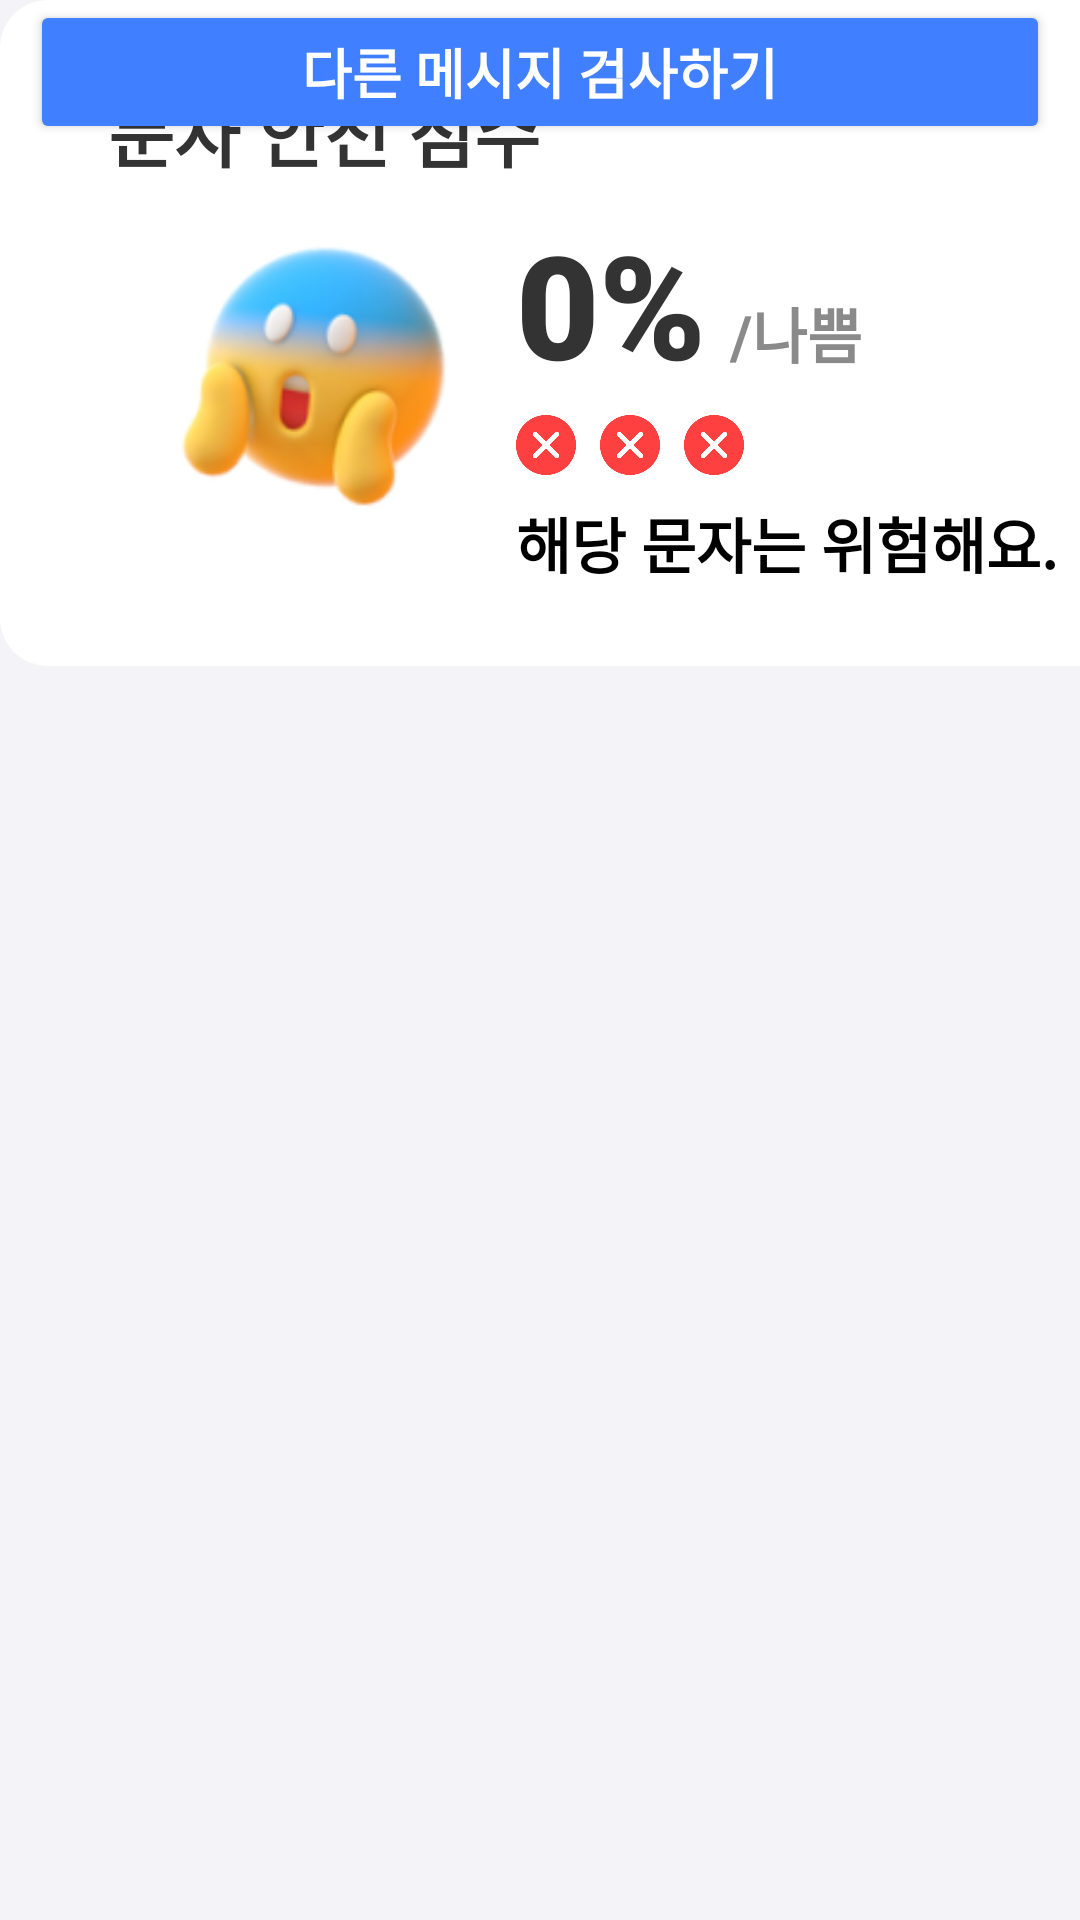

Write the Android layout XML for this screen, with the resource values it uses.
<!-- AndroidManifest.xml: application theme Theme.ClPaasFrontEnd -->
<!-- res/layout/activity_result_danger.xml -->
<?xml version="1.0" encoding="utf-8"?>
<androidx.constraintlayout.widget.ConstraintLayout xmlns:android="http://schemas.android.com/apk/res/android"
    xmlns:app="http://schemas.android.com/apk/res-auto"
    xmlns:tools="http://schemas.android.com/tools"
    android:layout_width="match_parent"
    android:layout_height="match_parent"
    android:background="#F4F4F8"
    tools:context=".ResultActivity">

    <ImageView
        android:id="@+id/resultTitleTextImage"
        android:layout_width="100dp"
        android:layout_height="21dp"
        android:src="@drawable/nugushow_blue"
        tools:layout_editor_absoluteX="20dp"
        tools:layout_editor_absoluteY="50dp"
        tools:ignore="MissingConstraints" />

    <TextView
        android:id="@+id/subtitleTextView"
        android:layout_width="wrap_content"
        android:layout_height="wrap_content"
        android:text="해송님의 문자 진단 결과예요."
        android:textStyle="bold"
        android:textColor="#333333"
        android:textSize="26sp"
        tools:layout_editor_absoluteX="33dp"
        tools:layout_editor_absoluteY="102dp"
        tools:ignore="MissingConstraints" />

    <LinearLayout
        android:id="@+id/resultBox"
        android:layout_width="400dp"
        android:layout_height="222dp"

        android:padding="16dp"
        android:orientation="vertical"
        android:background="@drawable/rounded_box"
        tools:layout_editor_absoluteX="16dp"
        tools:layout_editor_absoluteY="169dp"
        tools:ignore="MissingConstraints">

        
        <TextView
            android:id="@+id/scoreSafeTextView"
            android:layout_width="wrap_content"
            android:layout_height="wrap_content"
            android:text="문자 안전 점수"
            android:textColor="#333333"
            android:textSize="24sp"
            android:textStyle="bold"
            android:layout_gravity="start"
            android:layout_marginLeft="20dp"
            android:layout_marginTop="10dp"/>

        
        <LinearLayout
            android:layout_width="wrap_content"
            android:layout_height="wrap_content"
            android:orientation="horizontal"
            android:gravity="center_vertical"
            android:layout_marginTop="8dp"
            android:layout_marginLeft="40dp">

            
            <ImageView
                android:id="@+id/emojiImageView"
                android:layout_width="100dp"
                android:layout_height="100dp"
                android:src="@drawable/result_20"
                android:layout_marginEnd="16dp"
                android:layout_marginBottom="10dp"/>

            
            <LinearLayout
                android:layout_width="wrap_content"
                android:layout_height="wrap_content"
                android:orientation="vertical"
                android:gravity="center_vertical">

                
                <LinearLayout
                    android:layout_width="wrap_content"
                    android:layout_height="wrap_content"
                    android:orientation="horizontal">

                    
                    <TextView
                        android:id="@+id/scoreTextView"
                        android:layout_width="wrap_content"
                        android:layout_height="wrap_content"
                        android:text="0%"
                        android:fontFamily="sans-serif-black"
                        android:textColor="#333333"
                        android:textSize="48sp"
                        android:textStyle="bold" />

                    
                    <TextView
                        android:id="@+id/resultTextView"
                        android:layout_width="wrap_content"
                        android:layout_height="wrap_content"
                        android:text="/나쁨"
                        android:textColor="#8A8A8A"
                        android:textSize="20sp"
                        android:textStyle="bold"
                        android:layout_gravity="center"
                        android:layout_marginStart="8dp"
                        android:layout_marginTop="10dp"/>
                </LinearLayout>

                
                <LinearLayout
                    android:layout_width="wrap_content"
                    android:layout_height="wrap_content"
                    android:orientation="horizontal"
                    android:gravity="center"
                    android:layout_marginTop="5dp">

                    <ImageView
                        android:id="@+id/mark1ImageView"
                        android:layout_width="20dp"
                        android:layout_height="20dp"
                        android:src="@drawable/redmark"
                        android:layout_marginEnd="8dp" />

                    <ImageView
                        android:id="@+id/mark2ImageView"
                        android:layout_width="20dp"
                        android:layout_height="20dp"
                        android:src="@drawable/redmark"
                        android:layout_marginEnd="8dp" />

                    <ImageView
                        android:id="@+id/mark3ImageView"
                        android:layout_width="20dp"
                        android:layout_height="20dp"
                        android:src="@drawable/redmark" />
                </LinearLayout>

                
                <TextView
                    android:id="@+id/safeMessageTextView"
                    android:layout_width="wrap_content"
                    android:layout_height="wrap_content"
                    android:text="해당 문자는 위험해요."
                    android:textColor="#000000"
                    android:textSize="20sp"
                    android:textStyle="bold"
                    android:layout_gravity="start"
                    android:layout_marginTop="8dp" />
            </LinearLayout>
        </LinearLayout>
    </LinearLayout>

    <Button
        android:id="@+id/checkAnotherButton"
        android:layout_width="match_parent"
        android:layout_height="wrap_content"
        android:text="다른 메시지 검사하기"
        android:layout_marginLeft="10dp"
        android:layout_marginRight="10dp"
        android:padding="10dp"
        android:textColor="#FFFFFF"
        android:textSize="18sp"
        android:textStyle="bold"
        app:backgroundTint="#407FFF"
        app:cornerRadius="8dp"
        tools:layout_editor_absoluteX="103dp"
        tools:layout_editor_absoluteY="420dp"
        tools:ignore="MissingConstraints" />

</androidx.constraintlayout.widget.ConstraintLayout>
<!-- resources referenced by this layout -->
<resources>
  <!-- drawable nugushow_blue: png bitmap (drawable, 26104 bytes) -->
  <!-- drawable redmark: png bitmap (drawable, 3509 bytes) -->
  <!-- drawable result_20: png bitmap (drawable, 17999 bytes) -->
  <!-- drawable rounded_box (drawable) -->
  <shape xmlns:android="http://schemas.android.com/apk/res/android">
      <solid android:color="#FFFFFF" /> 
      <corners android:radius="16dp" />  
  </shape>
  <style name="Theme.ClPaasFrontEnd" parent="Base.Theme.ClPaasFrontEnd" />
  <style name="Base.Theme.ClPaasFrontEnd" parent="Theme.Material3.DayNight.NoActionBar">
          
          
      </style>
</resources>
